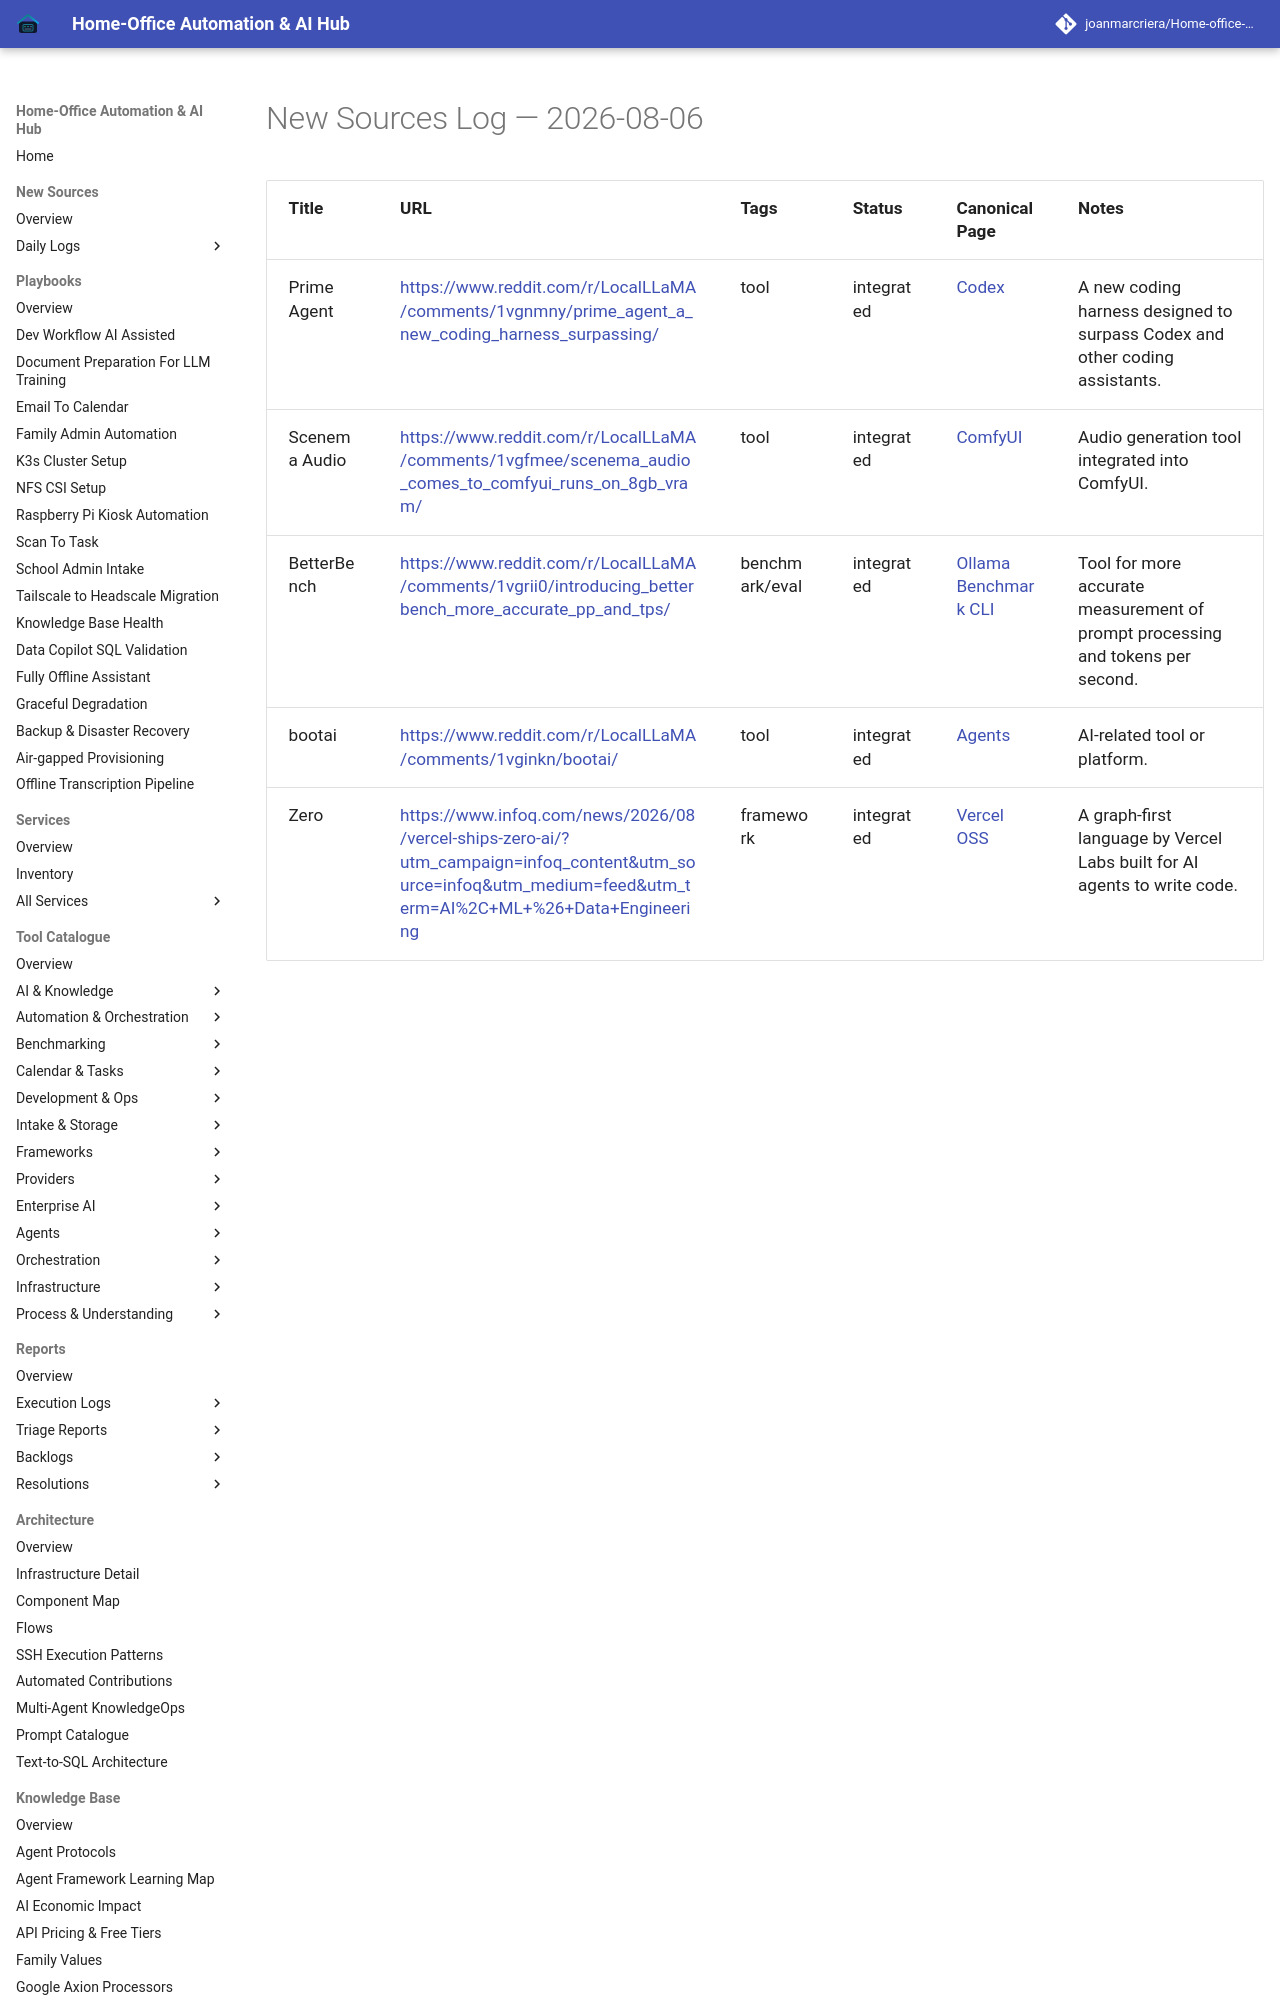

repository: joanmarcriera/Home-office-automations · page: new-sources/2026-08-06/index.html · generator: mkdocs

# New Sources Log — 2026-08-06

| Title | URL | Tags | Status | Canonical Page | Notes |
| :--- | :--- | :--- | :--- | :--- | :--- |
| Prime Agent | [https://www.reddit.com/r/LocalLLaMA/comments/1vgnmny/prime_agent_a_new_coding_harness_surpassing/](https://www.reddit.com/r/LocalLLaMA/comments/1vgnmny/prime_agent_a_new_coding_harness_surpassing/) | tool | integrated | [Codex](../tools/development_ops/codex.md) | A new coding harness designed to surpass Codex and other coding assistants. |
| Scenema Audio | [https://www.reddit.com/r/LocalLLaMA/comments/1vgfmee/scenema_audio_comes_to_comfyui_runs_on_8gb_vram/](https://www.reddit.com/r/LocalLLaMA/comments/1vgfmee/scenema_audio_comes_to_comfyui_runs_on_8gb_vram/) | tool | integrated | [ComfyUI](../tools/ai_knowledge/comfyui.md) | Audio generation tool integrated into ComfyUI. |
| BetterBench | [https://www.reddit.com/r/LocalLLaMA/comments/1vgrii0/introducing_betterbench_more_accurate_pp_and_tps/](https://www.reddit.com/r/LocalLLaMA/comments/1vgrii0/introducing_betterbench_more_accurate_pp_and_tps/) | benchmark/eval | integrated | [Ollama Benchmark CLI](../tools/benchmarking/ollama-
